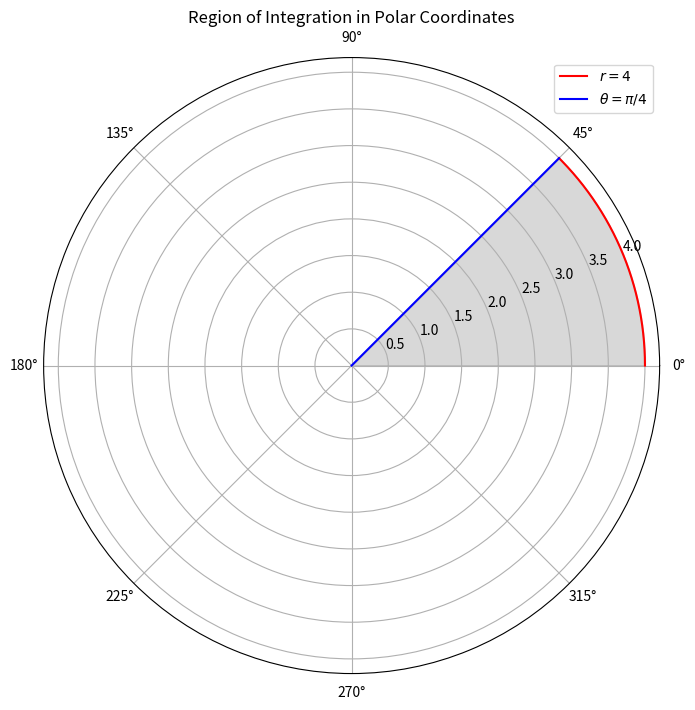

Write Python code to recreate this figure.
import numpy as np
import matplotlib.pyplot as plt

# Define the bounds in polar coordinates
theta = np.linspace(0, np.pi/4, 400)
r = np.linspace(0, 4, 400)
theta_grid, r_grid = np.meshgrid(theta, r)
x = r_grid * np.cos(theta_grid)
y = r_grid * np.sin(theta_grid)

# Plot the region in Polar coordinates
fig, ax = plt.subplots(subplot_kw={'projection': 'polar'}, figsize=(8, 8))
ax.plot(theta, 4 * np.ones_like(theta), 'r', label=r'$r = 4$')
ax.plot(np.pi/4 * np.ones_like(r), r, 'b', label=r'$\theta = \pi/4$')
ax.fill_between(theta, 0, 4, color='gray', alpha=0.3)
ax.set_title('Region of Integration in Polar Coordinates')
ax.legend()
plt.show()
